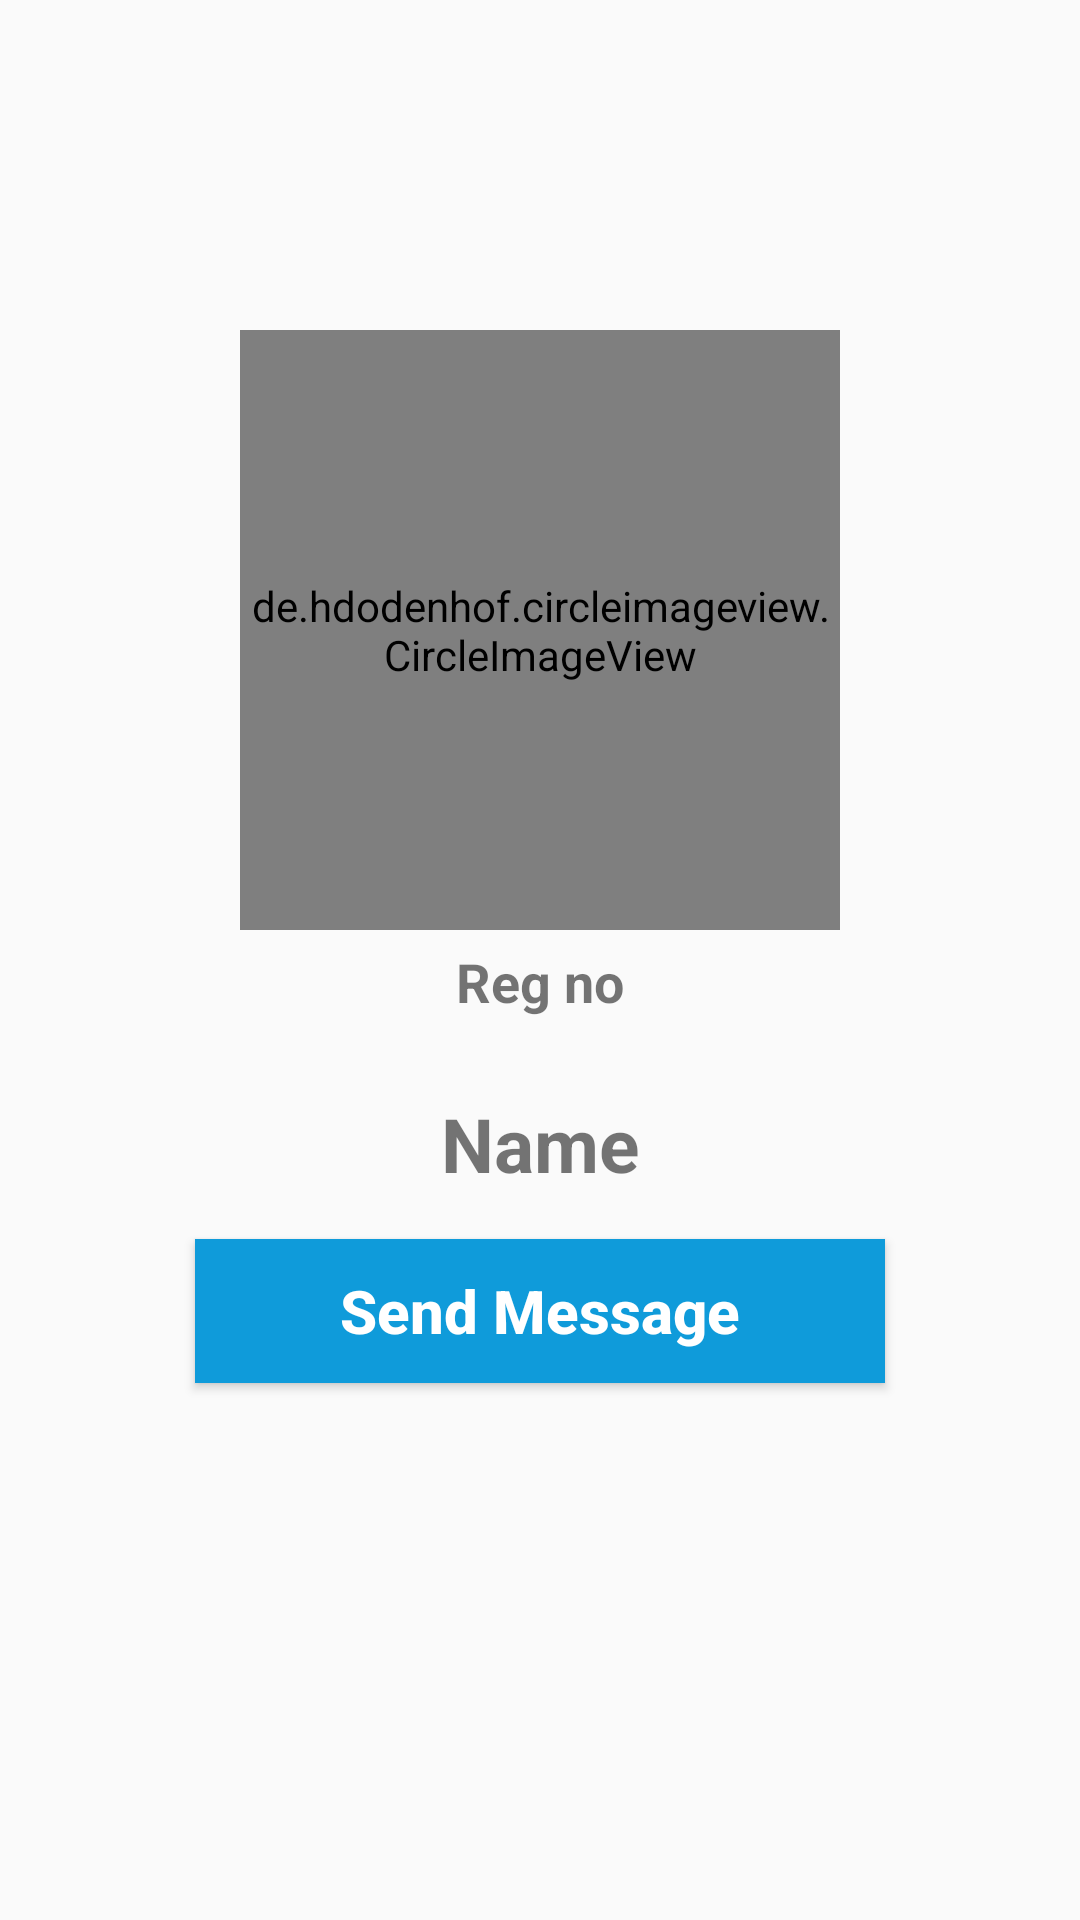

Android layout source for this screen:
<!-- AndroidManifest.xml: application theme AppTheme -->
<!-- res/layout/activity_profile.xml -->
<?xml version="1.0" encoding="utf-8"?>
<RelativeLayout xmlns:android="http://schemas.android.com/apk/res/android"
    xmlns:app="http://schemas.android.com/apk/res-auto"
    xmlns:tools="http://schemas.android.com/tools"
    android:layout_width="match_parent"
    android:layout_height="match_parent"
    android:background="@drawable/profile_activity"
    tools:context=".ProfileActivity">
    <de.hdodenhof.circleimageview.CircleImageView
        android:id="@+id/visit_profile_image"
        android:layout_width="200dp"
        android:layout_height="200dp"
        android:layout_alignParentTop="true"
        android:layout_centerHorizontal="true"
        android:layout_marginTop="110dp"
        android:src="@drawable/profile_image"/>
    <TextView
        android:id="@+id/visit_user_name"
        android:layout_width="match_parent"
        android:layout_height="wrap_content"
        android:text="Reg no"
        android:layout_below="@+id/visit_profile_image"
        android:layout_marginLeft="15dp"
        android:layout_marginRight="15dp"
        android:layout_marginTop="5dp"
        android:textAlignment="center"
        android:textAllCaps="false"
        android:textSize="18sp"
        android:textStyle="bold"
        />
    <TextView
        android:id="@+id/visit_user_status"
        android:layout_width="match_parent"
        android:layout_height="wrap_content"
        android:text="Name"
        android:layout_below="@+id/visit_user_name"
        android:layout_marginLeft="15dp"
        android:layout_marginRight="15dp"
        android:layout_marginTop="25dp"
        android:textAlignment="center"
        android:textAllCaps="false"
        android:textSize="25sp"
        android:textStyle="bold"
        />
    <Button
        android:id="@+id/send_message_request_button"
        android:layout_width="match_parent"
        android:layout_height="wrap_content"
        android:layout_below="@id/visit_user_status"
        android:layout_marginTop="15dp"
        android:layout_marginRight="65dp"
        android:layout_marginLeft="65dp"
        android:textColor="@android:color/background_light"
        android:background="@drawable/buttons"
        android:textStyle="bold"
        android:textAllCaps="false"
        android:textSize="20sp"
        android:text="Send Message"/>


</RelativeLayout>
<!-- resources referenced by this layout -->
<resources>
  <!-- drawable buttons (drawable) -->
  <?xml version="1.0" encoding="utf-8"?>
  <shape xmlns:android="http://schemas.android.com/apk/res/android">
  <solid
        android:color="@color/colorPrimary">
  </solid>
  </shape>
  <style name="AppTheme" parent="Theme.AppCompat.Light.NoActionBar">
          
          <item name="colorPrimary">@color/colorPrimary</item>
          <item name="colorPrimaryDark">@color/colorPrimaryDark</item>
          <item name="colorAccent">@color/colorAccent</item>
      </style>
  <color name="colorPrimary">#0F9BDA</color>
  <color name="colorPrimaryDark">#037CDC</color>
  <color name="colorAccent">#EFEEEE</color>
</resources>
